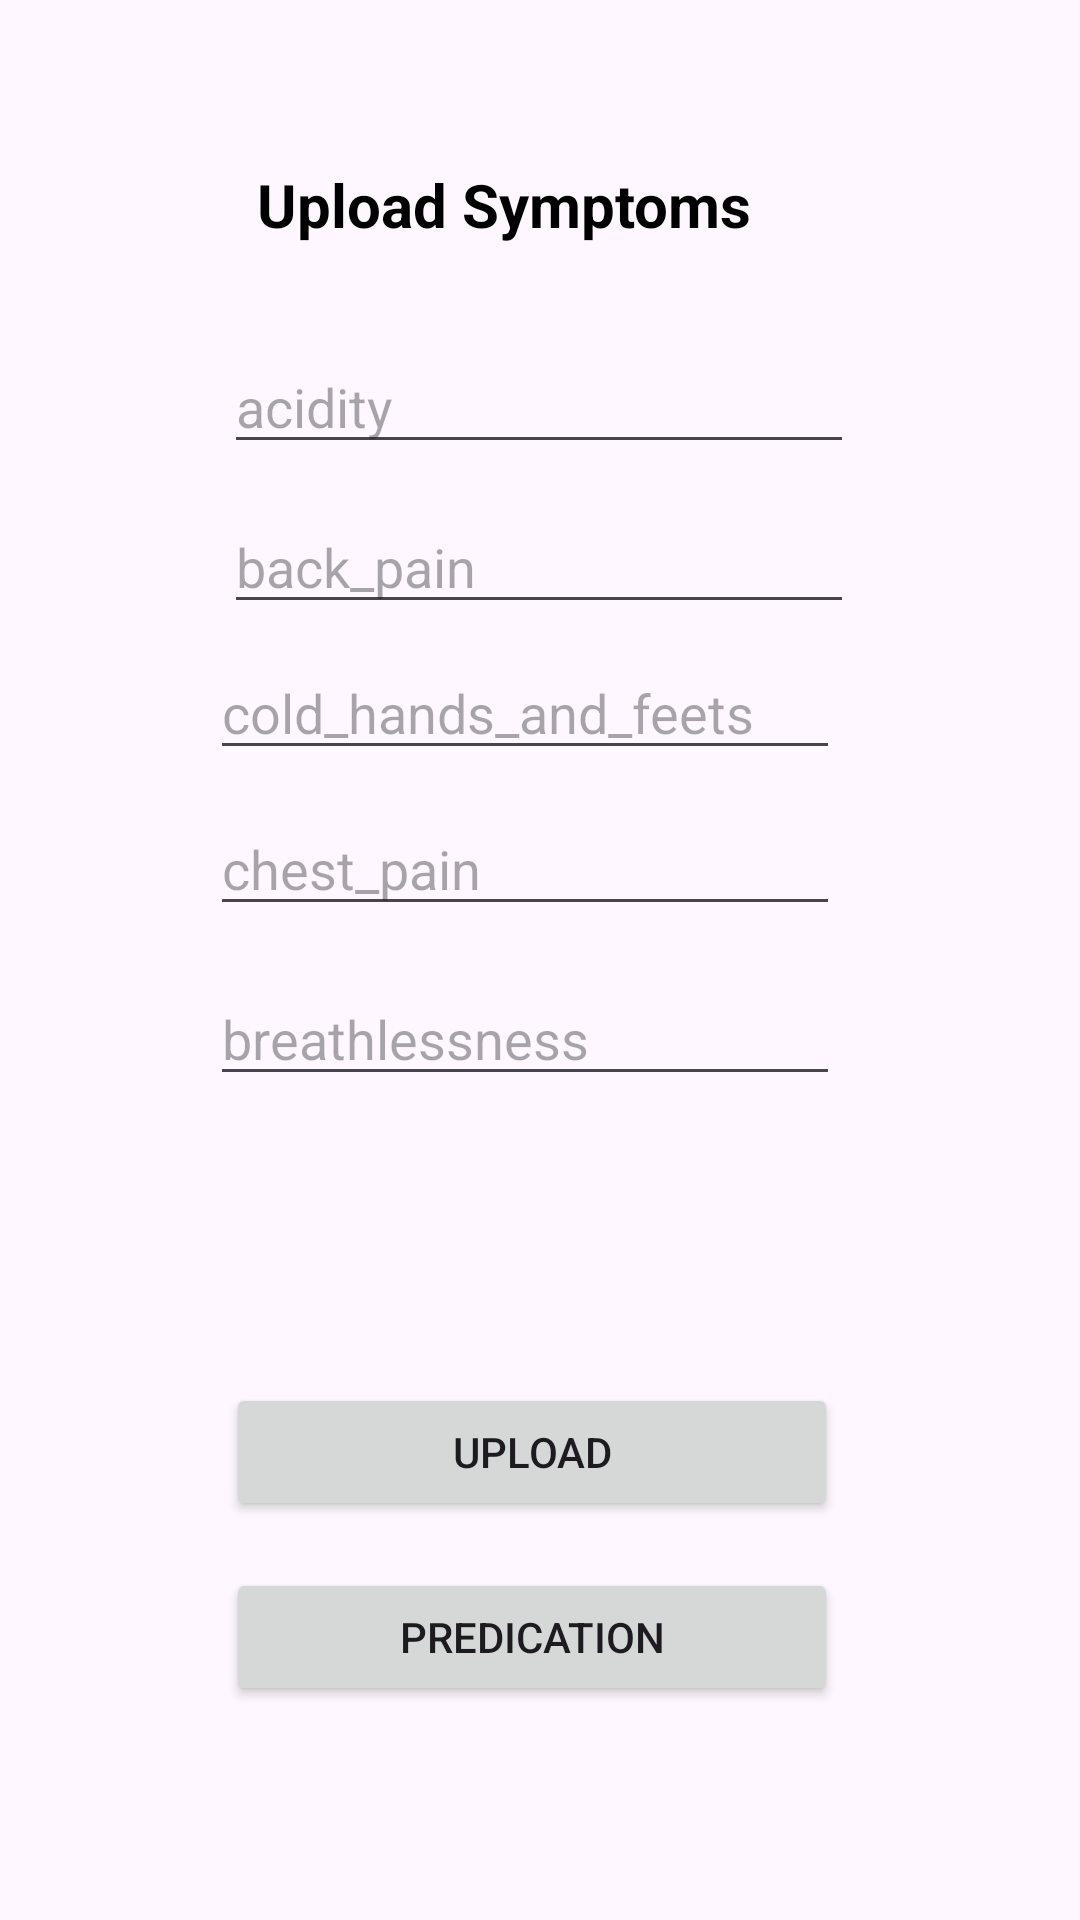

The Android layout XML behind this screen, and the referenced resources:
<!-- AndroidManifest.xml: application theme Theme.Medicine_generator -->
<!-- res/layout/activity_adddata.xml -->
<?xml version="1.0" encoding="utf-8"?>
<androidx.constraintlayout.widget.ConstraintLayout xmlns:android="http://schemas.android.com/apk/res/android"
    xmlns:app="http://schemas.android.com/apk/res-auto"
    xmlns:tools="http://schemas.android.com/tools"
    android:layout_width="match_parent"
    android:background="@drawable/background"
    android:layout_height="match_parent"
    tools:context=".Adddata">

    <androidx.appcompat.widget.AppCompatButton
        android:id="@+id/btnupload"
        android:layout_width="204dp"
        android:layout_height="46dp"
        android:onClick="UploadData"
        android:text="Upload"

        app:layout_constraintBottom_toBottomOf="parent"
        app:layout_constraintEnd_toEndOf="parent"
        app:layout_constraintHorizontal_bias="0.483"
        app:layout_constraintStart_toStartOf="parent"
        app:layout_constraintTop_toTopOf="parent"
        app:layout_constraintVertical_bias="0.776" />

    <EditText
        android:id="@+id/edtemp"
        android:layout_width="wrap_content"
        android:layout_height="40dp"
        android:ems="10"
        android:hint="acidity"

        android:inputType="textPersonName"
        app:layout_constraintBottom_toBottomOf="parent"
        app:layout_constraintEnd_toEndOf="parent"
        app:layout_constraintHorizontal_bias="0.497"
        app:layout_constraintStart_toStartOf="parent"
        app:layout_constraintTop_toTopOf="parent"
        app:layout_constraintVertical_bias="0.191" />

    <EditText
        android:id="@+id/edhum"
        android:layout_width="wrap_content"
        android:layout_height="40dp"

        android:ems="10"
        android:hint="back_pain"
        android:inputType="textPersonName"
        app:layout_constraintBottom_toBottomOf="parent"
        app:layout_constraintEnd_toEndOf="parent"
        app:layout_constraintHorizontal_bias="0.497"
        app:layout_constraintStart_toStartOf="parent"
        app:layout_constraintTop_toTopOf="parent"
        app:layout_constraintVertical_bias="0.28" />


    <EditText
        android:id="@+id/edstate"
        android:layout_width="wrap_content"
        android:layout_height="40dp"
        android:ems="10"
        android:hint="cold_hands_and_feets"

        android:inputType="textPersonName"
        app:layout_constraintBottom_toBottomOf="parent"
        app:layout_constraintEnd_toEndOf="parent"
        app:layout_constraintHorizontal_bias="0.467"
        app:layout_constraintStart_toStartOf="parent"
        app:layout_constraintTop_toTopOf="parent"
        app:layout_constraintVertical_bias="0.361" />

    <EditText
        android:id="@+id/edrain"
        android:layout_width="wrap_content"
        android:layout_height="40dp"
        android:ems="10"
        android:hint="chest_pain"

        android:inputType="textPersonName"
        app:layout_constraintBottom_toBottomOf="parent"
        app:layout_constraintEnd_toEndOf="parent"
        app:layout_constraintHorizontal_bias="0.467"
        app:layout_constraintStart_toStartOf="parent"
        app:layout_constraintTop_toTopOf="parent"
        app:layout_constraintVertical_bias="0.448" />

    <EditText
        android:id="@+id/edph"
        android:layout_width="wrap_content"
        android:layout_height="40dp"
        android:ems="10"

        android:hint="breathlessness"
        android:inputType="textPersonName"
        app:layout_constraintBottom_toBottomOf="parent"
        app:layout_constraintEnd_toEndOf="parent"
        app:layout_constraintHorizontal_bias="0.467"
        app:layout_constraintStart_toStartOf="parent"
        app:layout_constraintTop_toTopOf="parent"
        app:layout_constraintVertical_bias="0.542" />

    <androidx.appcompat.widget.AppCompatButton
        android:id="@+id/btnpredict"
        android:layout_width="204dp"
        android:layout_height="46dp"
        android:onClick="UploadData"
        android:text="Predication"

        app:layout_constraintBottom_toBottomOf="parent"
        app:layout_constraintEnd_toEndOf="parent"
        app:layout_constraintHorizontal_bias="0.483"
        app:layout_constraintStart_toStartOf="parent"
        app:layout_constraintTop_toTopOf="parent"
        app:layout_constraintVertical_bias="0.88" />

    <TextView
        android:id="@+id/textView2"
        android:layout_width="wrap_content"
        android:layout_height="wrap_content"
        android:text="Upload Symptoms"
        android:textColor="@color/black"
        android:textSize="20dp"
        android:textStyle="bold"
        app:layout_constraintBottom_toBottomOf="parent"
        app:layout_constraintEnd_toEndOf="parent"
        app:layout_constraintHorizontal_bias="0.439"
        app:layout_constraintStart_toStartOf="parent"
        app:layout_constraintTop_toTopOf="parent"
        app:layout_constraintVertical_bias="0.089" />

</androidx.constraintlayout.widget.ConstraintLayout>
<!-- resources referenced by this layout -->
<resources>
  <color name="black">#FF000000</color>
  <style name="Theme.Medicine_generator" parent="Base.Theme.Medicine_generator" />
  <style name="Base.Theme.Medicine_generator" parent="Theme.Material3.DayNight.NoActionBar">
          
          
      </style>
</resources>
